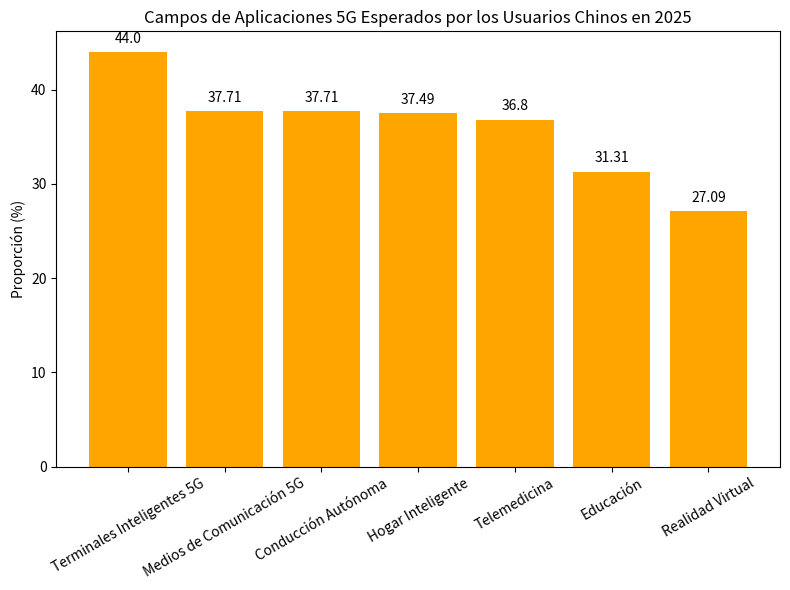

This chart was generated by the following Python code:
import matplotlib.pyplot as plt
import numpy as np

# Campos de aplicación de 5G
campos = ["Terminales Inteligentes 5G", "Medios de Comunicación 5G", "Conducción Autónoma", "Hogar Inteligente", "Telemedicina", "Educación", "Realidad Virtual"]
# Proporciones correspondientes (%)
proporciones = [44.00, 37.71, 37.71, 37.49, 36.80, 31.31, 27.09]

x = np.arange(len(campos))  # Coordenadas del eje x

fig, ax = plt.subplots(figsize=(8, 6))
# Dibujar un gráfico de barras
barras = ax.bar(x, proporciones, color='orange')

# Agregar anotaciones numéricas
for i, proporcion in enumerate(proporciones):
    ax.text(i, proporcion + 1, f'{proporcion}', ha='center')

# Establecer las marcas y etiquetas del eje x
ax.set_xticks(x)
ax.set_xticklabels(campos, rotation=30)
ax.set_ylabel('Proporción (%)')
ax.set_title('Campos de Aplicaciones 5G Esperados por los Usuarios Chinos en 2025')

plt.tight_layout()
plt.show()
